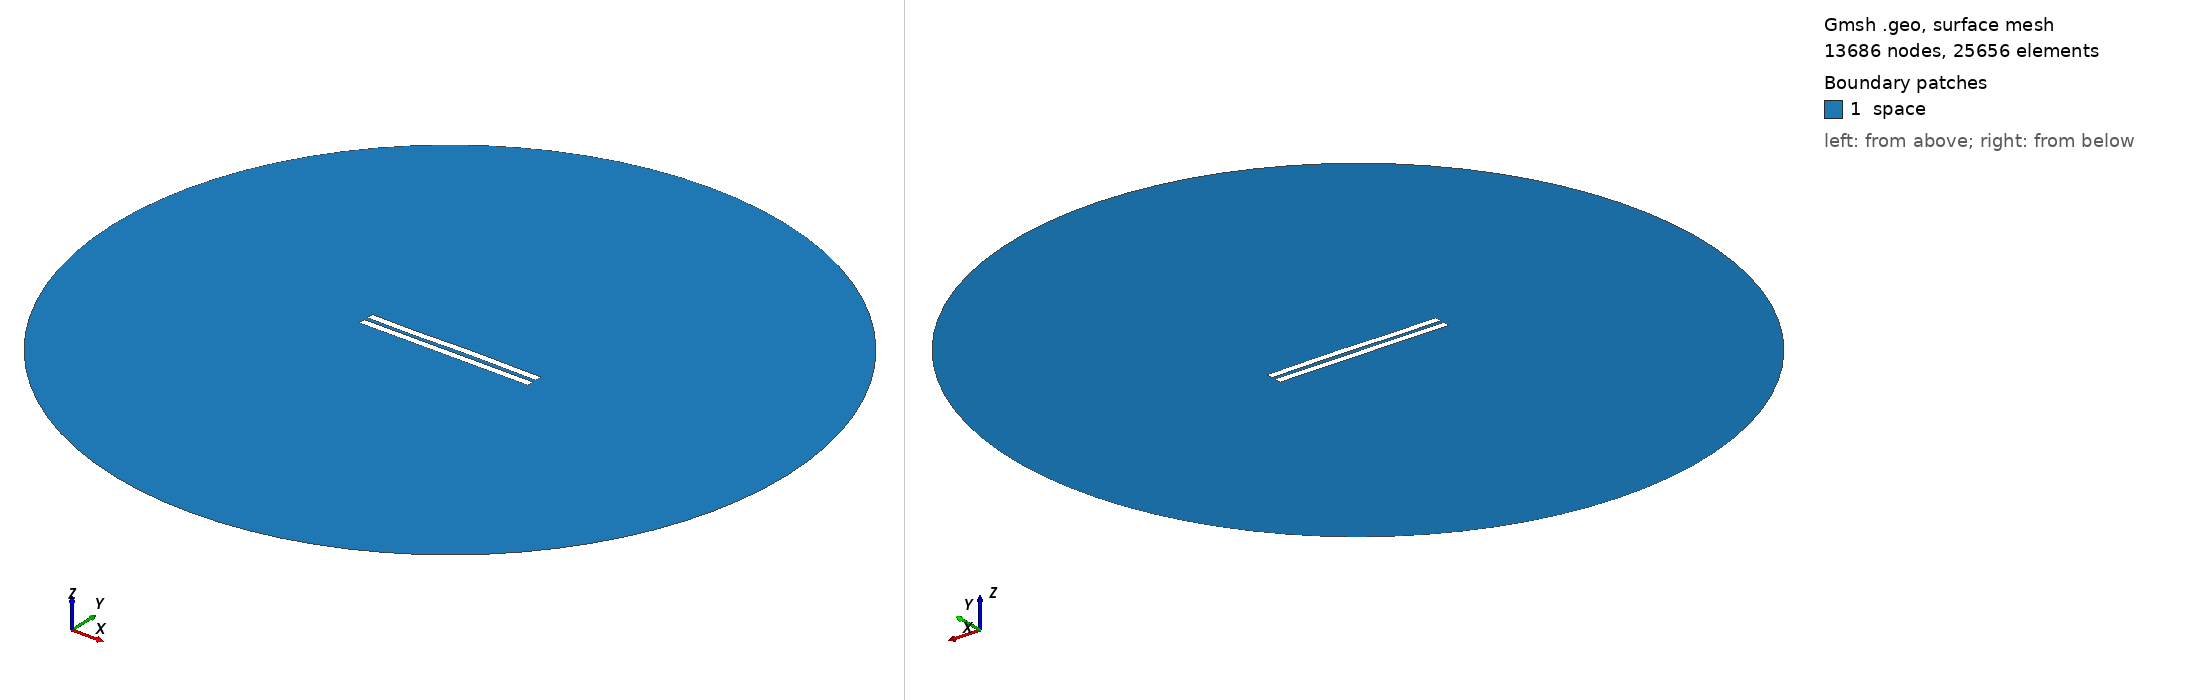

Gmsh geometry script, surface-meshed: 13686 nodes, 25656 surface elements. Boundary patches (legend numbers): 1 space. Left view from above one corner, right view from below the opposite corner. Legend entries are the model's physical surfaces. The drawing asked Gmsh for element sizes between 1% and 20% of the model's largest extent; the script's own settings can give other sizes.

=== 2952.geo (drawn) ===
//---------------------------------------
// Geometry kernel
//---------------------------------------

SetFactory("OpenCASCADE");



//---------------------------------------
// Parameters of the geometry
//---------------------------------------

// Overetch of the upper plate
overetch = 0.0;

// Distance between the plates
distance = 2.5;

// Discretization over the x axis (for the deformation)
nx = 50; 

// Length of the plate
L = 100 - overetch; 

// Number of modes
n = 4; 

// 1st mode coefficient
coeff(1) = 0.07499999999999998;
beta(1) = 0.596864 * 3.1415926535 / L;

// 2nd mode coefficient
coeff(2) = 0.07499999999999998;
beta(2) = 1.49418 * 3.1415926535 / L;

// 3rd mode coefficient
coeff(3) = -0.15;
beta(3) = 2.50025 * 3.1415926535 / L;

// 4th mode coefficient
coeff(4) = -0.075;
beta(4) = 3.49999 * 3.1415926535 / L;



//---------------------------------------
// Upper plate (deformed rectangle)
//---------------------------------------

// Coordiantes of the upper plate
xmin = -50;
xmax = 50 - overetch;

// Height of the upper plate
yheight = 4 - 2 * overetch;

// Indexes of the points
UpperID[] = {};
LowerID[] = {};
LeftID[] = {};
RightID[] = {};

// Point index
p = 1;

// Horizontal edges
For i In {1:nx}
    x = xmin + (i-1)*(xmax - xmin)/(nx-1);

    y_bottom = distance / 2 + overetch;
    For j In {1:n}
        C = (Cosh(beta(j)*L) + Cos(beta(j)*L)) / (Sinh(beta(j)*L) + Sin(beta(j)*L));
        y_bottom  = y_bottom + coeff(j) * (Cosh(beta(j)*(x+50)) - Cos(beta(j)*(x+50)) - C * (Sinh(beta(j)*(x+50)) - Sin(beta(j)*(x+50))));
    EndFor

    y_top = y_bottom + yheight;

    Point(p) = {x, y_top, 0, 1.0};
    UpperID[i] = p;
    p = p + 1;

    Point(p) = {x, y_bottom, 0, 1.0};
    LowerID[i] = p;
    p = p + 1;
EndFor

// Create point lists
UpperPts[] = {}; LowerPts[] = {};
For i In {1:nx}
  UpperPts[] += {UpperID[i]};
  LowerPts[] += {LowerID[i]};
EndFor

// Build splines
Spline(1) = {UpperPts[]};
Spline(2) = {LowerPts[]};
Line(3) = {LowerPts[nx-1], UpperPts[nx-1]};
Line(4) = {LowerPts[0], UpperPts[0]};

// Build the plane surface
Curve Loop(1) = {2, 3, -1, -4};
Plane Surface(1) = {1};



//---------------------------------------
// Lower plate (rectangle)
//---------------------------------------

// Vertices
Point(1001) = {-50, -1, 0, 1.0};
Point(1002) = { 50, -1, 0, 1.0};
Point(1003) = { 50,  -5, 0, 1.0};
Point(1004) = {-50,  -5, 0, 1.0};

// Edges
Line(5) = {1001, 1002};
Line(6) = {1002, 1003};
Line(7) = {1003, 1004};
Line(8) = {1004, 1001};

// Plane surface
Line Loop(2) = {5, 6, 7, 8};
Plane Surface(2) = {2}; 



//---------------------------------------
// Outer (fictious) boundary
//---------------------------------------

// Points
Point(1005) = {0, 0, 0};       // Center
Point(1006) = {200, 0, 0};     // Start point
Point(1007) = {0, 200, 0};     // 90 degrees
Point(1008) = {-200, 0, 0};    // 180 degrees
Point(1009) = {0, -200, 0};    // 270 degrees

// Circle arcs (each needs start, center, end)
Circle(9) = {1006, 1005, 1007};
Circle(10) = {1007, 1005, 1008};
Circle(11) = {1008, 1005, 1009};
Circle(12) = {1009, 1005, 1006};

// Plane surface for the entire domain
Curve Loop(3) = {9, 10, 11, 12};
Surface(3) = {3};

// Subtract the plates from the whole domain to obtain the actual domain where we want to solve the equations
BooleanDifference{ Surface{3}; Delete; }{ Surface{1}; Surface{2}; Delete; }




//---------------------------------------
// Transfinite Lines/Curves
//---------------------------------------

// Set the number of points on the boundaries
r = 7;

// Plates
Transfinite Curve {1, 2} = 50*r Using Progression 1;
Transfinite Curve {3, 4} = 2*r Using Progression 1;
Transfinite Line {5, 7} = 50*r Using Progression 1;
Transfinite Line {6, 8} = 2*r Using Progression 1;

// Outer boundary
Transfinite Line {9, 10, 11, 12} = 20 Using Progression 1;



//---------------------------------------
// Physical groups
//---------------------------------------                

// Physical curves (boundaries)
Physical Line("force_segment", 10) = {2};
Physical Line("upper_plate", 11) = {1, 3, 4};
Physical Line("lower_plate", 12) = {5, 6, 7, 8};
Physical Line("boundary", 20) = {9, 10, 11, 12};

// Physical Surfaces
Physical Surface("space", 30) = {3};



//---------------------------------------
// 6. Generate the Mesh
//---------------------------------------

// 2D mesh generation
Mesh 2;
